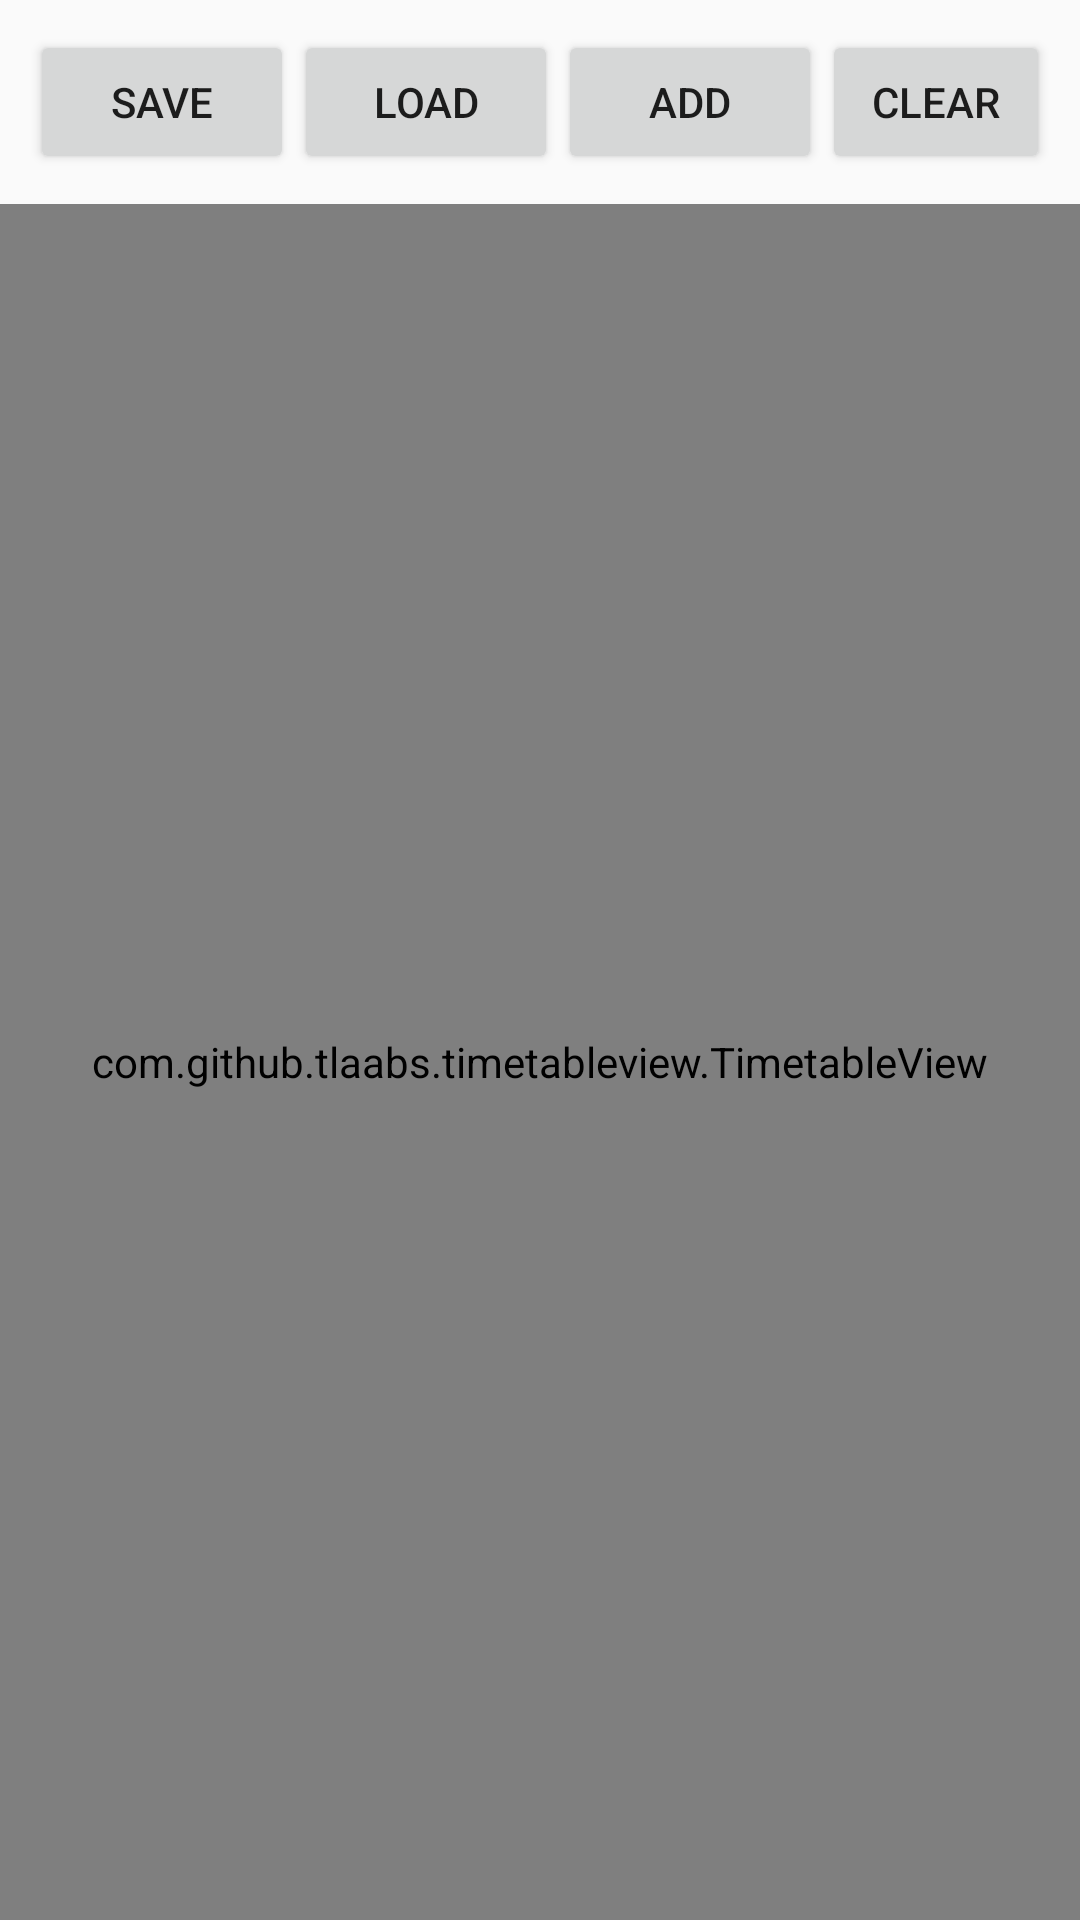

Android layout source for this screen:
<!-- AndroidManifest.xml: application theme AppTheme -->
<!-- res/layout/activity_table.xml -->
<?xml version="1.0" encoding="utf-8"?>
<LinearLayout xmlns:android="http://schemas.android.com/apk/res/android"
    xmlns:app="http://schemas.android.com/apk/res-auto"
    xmlns:tools="http://schemas.android.com/tools"
    android:layout_width="match_parent"
    android:layout_height="match_parent"
    android:orientation="vertical">

    <LinearLayout
        android:layout_width="match_parent"
        android:layout_height="wrap_content"
        android:layout_margin="10dp"
        android:gravity="center"
        android:orientation="horizontal">
        <Button
            android:id="@+id/save_btn"
            android:layout_width="wrap_content"
            android:layout_height="wrap_content"
            android:text="Save" />

        <Button
            android:id="@+id/load_btn"
            android:layout_width="wrap_content"
            android:layout_height="wrap_content"
            android:text="Load" />

        <Button
            android:id="@+id/add_btn"
            android:layout_width="wrap_content"
            android:layout_height="wrap_content"
            android:text="Add" />

        <Button
            android:id="@+id/clear_btn"
            android:layout_width="wrap_content"
            android:layout_height="wrap_content"
            android:text="Clear" />

    </LinearLayout>


    <com.github.tlaabs.timetableview.TimetableView
        android:id="@+id/timetable"
        android:layout_width="match_parent"
        android:layout_height="0dp"
        android:layout_weight="1"
        app:cell_height="50dp"
        app:column_count="6"
        app:header_highlight_image_size="36dp"
        app:header_highlight_type="image"
        app:row_count="12"
        app:side_cell_width="30dp"
        app:start_time="9" />

</LinearLayout>
<!-- resources referenced by this layout -->
<resources>
  <style name="AppTheme" parent="Theme.AppCompat.Light.DarkActionBar">
          <item name="android:fitsSystemWindows">true</item>
          
          <item name="colorPrimary">@color/colorPrimary</item>
          <item name="colorPrimaryDark">@color/colorPrimaryDark</item>
          <item name="colorAccent">@color/colorAccent</item>
      </style>
  <color name="colorPrimary">#008577</color>
  <color name="colorPrimaryDark">#00574B</color>
  <color name="colorAccent">#D81B60</color>
</resources>
